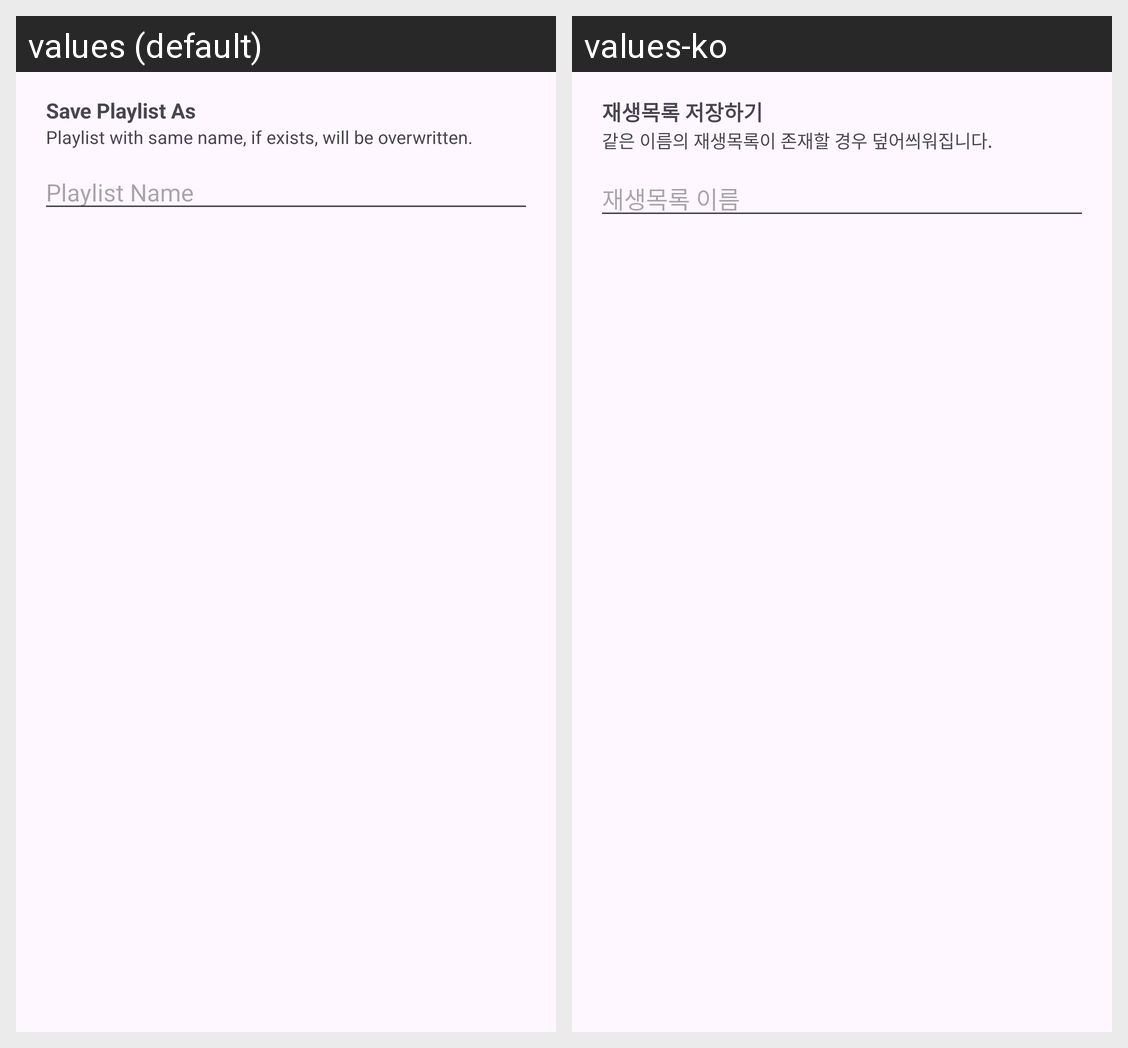

The same Android screen rendered under two of its app's locales, left to right. List the strings drawn on it with the default value and each locale's translation.
Android screen res/layout/dialog_playlist_save.xml rendered under 2 locales, left to right: values (default), values-ko. Device: Nexus 5 (rendered at 1080×1920; each locale shown at half size, 540×960, under a caption strip naming it); theme Theme.Uranus.
Strings drawn on this screen, with the default value and each locale's value (text and hints the layout hard-codes, and strings that could not be matched under every locale, appear in the picture but are not listed):

playlist_save_title
  values: Save Playlist As
  values-ko: 재생목록 저장하기

playlist_save_message
  values: Playlist with same name, if exists, will be overwritten.
  values-ko: 같은 이름의 재생목록이 존재할 경우 덮어씌워집니다.

playlist_save_hint
  values: Playlist Name
  values-ko: 재생목록 이름
